Run: headless pygame with SDL's dummy video driver; simulated clock (each Clock.tick advances the game by its frame time, no real sleeping); random seed 0; keys injected as events and as key.get_pressed() state; mouse plan: one left click at the window centre at the start of phase 2, then a move to the lower-right quarter at the start of phase 3.
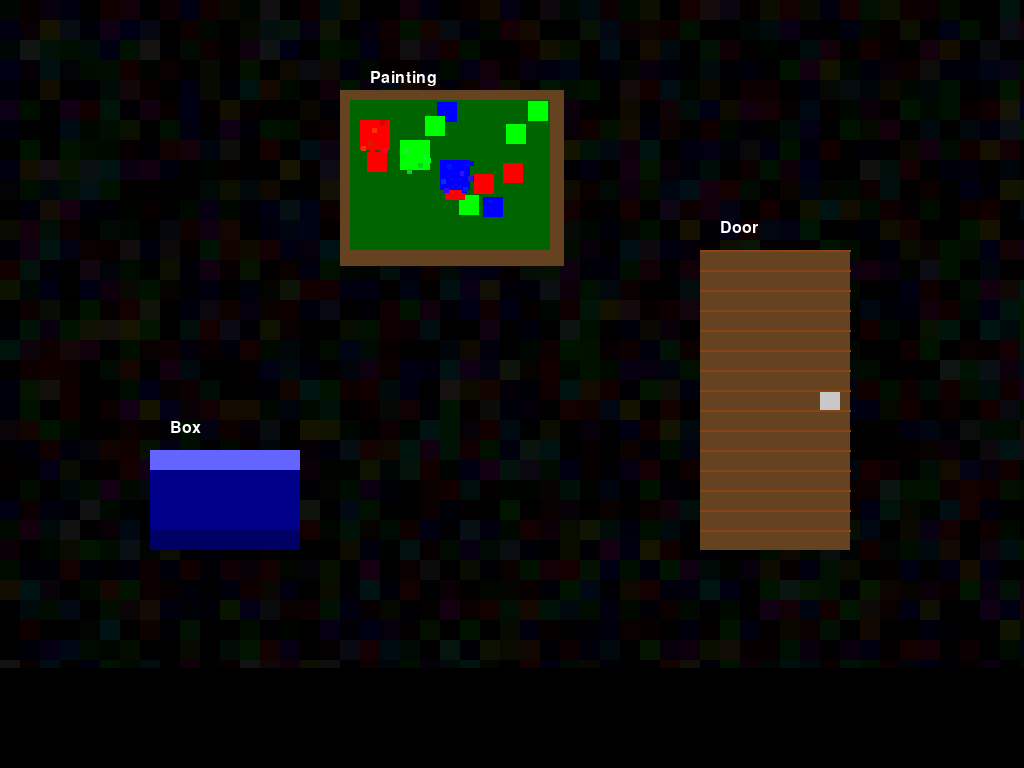
Frame 1 of 4 · flips 1–60 · no input
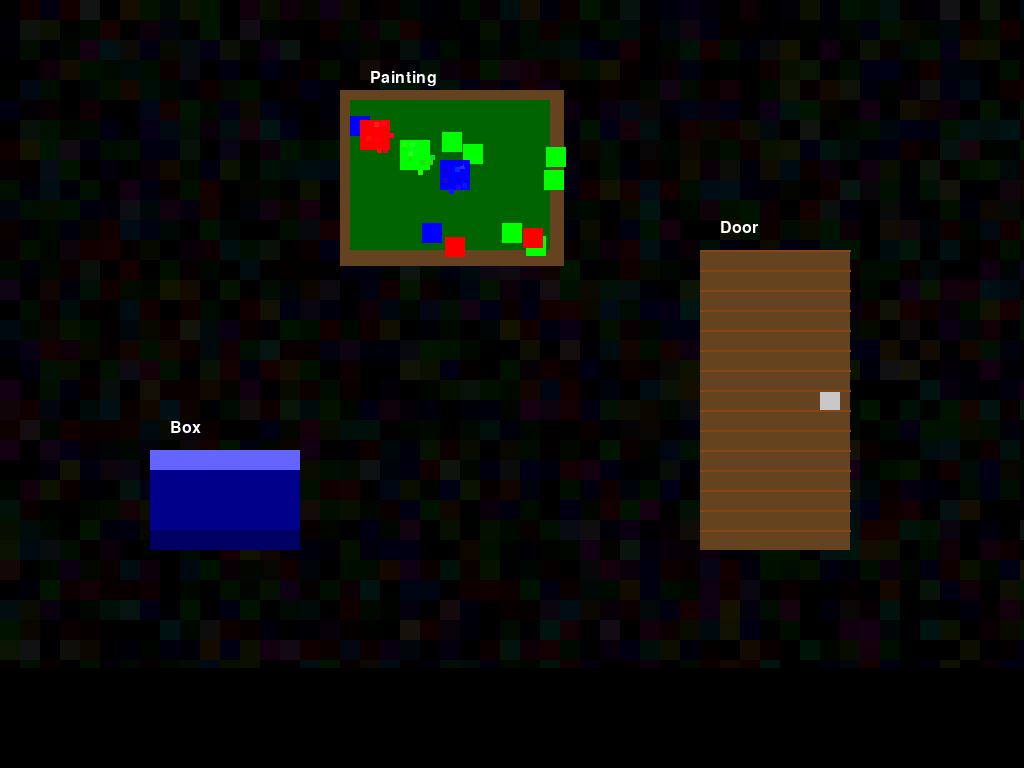
Frame 2 of 4 · flips 61–180 · clicked the window centre · tapped SPACE, RETURN · held RIGHT (→), D
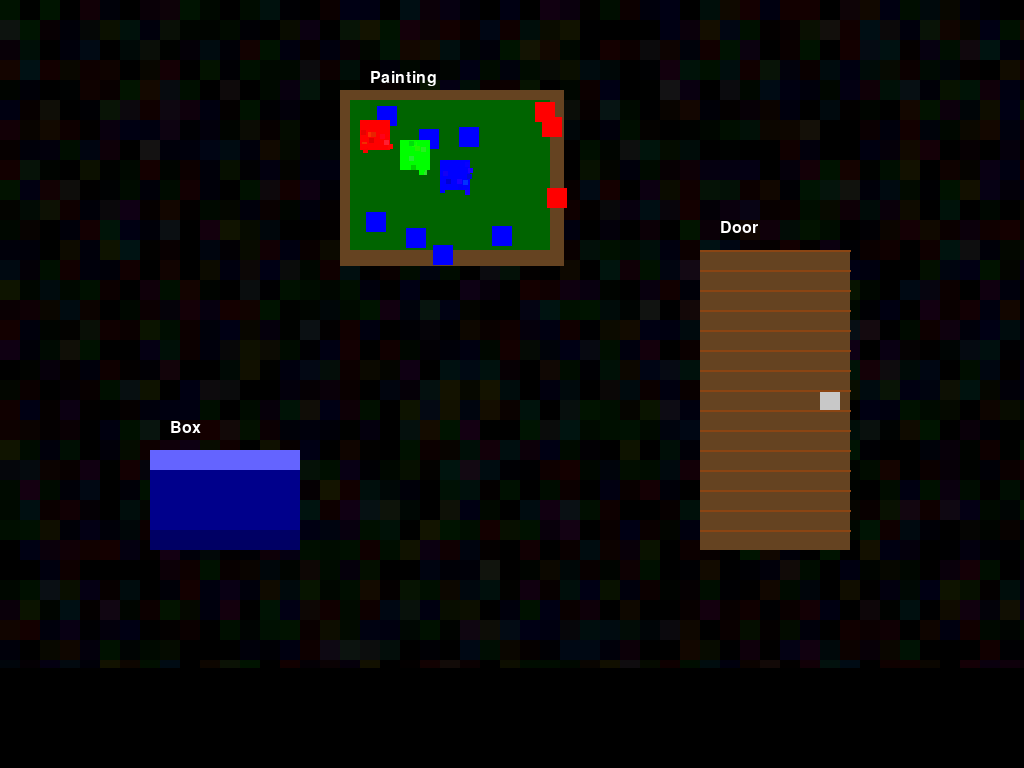
Frame 3 of 4 · flips 181–300 · moved the mouse to the lower-right quarter · held DOWN (↓), S
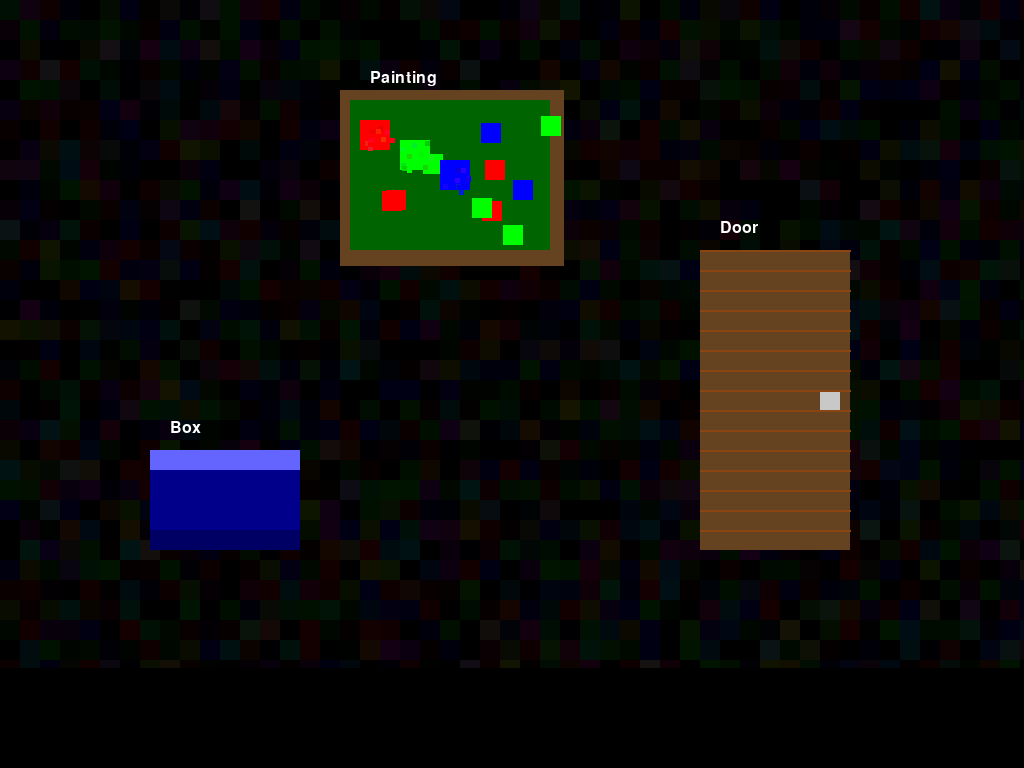
Frame 4 of 4 · flips 301–420 · held LEFT (←), A, UP (↑), W

The pygame program that drew these frames:

import pygame
import sys
import random

# Initialize pygame
pygame.init()

# Screen dimensions
WIDTH, HEIGHT = 1024, 768
screen = pygame.display.set_mode((WIDTH, HEIGHT))
pygame.display.set_caption("Pixel Escape Room: The Quantum Paradox")

# Colors
WHITE = (255, 255, 255)
BROWN = (139,69,19)
BLACK = (0, 0, 0)
GRAY = (200, 200, 200)
BLUE = (0, 0, 255)
GREEN = (0, 255, 0)
RED = (255, 0, 0)
YELLOW = (255, 255, 0)
DARK_BLUE = (0, 0, 139)
DARK_GREEN = (0, 100, 0)
DARK_BROWN = (101, 67, 33)

class PixelRenderer:
    @staticmethod
    def draw_pixelated_rect(surface, color, rect, pixel_size=10):
        """Draw a pixelated rectangle"""
        for x in range(rect.left, rect.right, pixel_size):
            for y in range(rect.top, rect.bottom, pixel_size):
                pygame.draw.rect(surface, color, 
                    pygame.Rect(x, y, pixel_size, pixel_size))

    @staticmethod
    def draw_pixelated_door(surface, rect):
        """Draw a detailed pixelated door"""
        # Door base
        PixelRenderer.draw_pixelated_rect(surface, DARK_BROWN, rect)
        
        # Door handle
        handle_rect = pygame.Rect(
            rect.right - 30, 
            rect.centery - 10, 
            20, 
            20
        )
        PixelRenderer.draw_pixelated_rect(surface, GRAY, handle_rect, pixel_size=5)
        
        # Wood grain effect
        for i in range(rect.top, rect.bottom, 20):
            pygame.draw.line(surface, BROWN, 
                (rect.left, i), 
                (rect.right, i), 
                2
            )

    @staticmethod
    def draw_pixelated_box(surface, rect):
        """Draw a detailed pixelated box"""
        # Box base
        PixelRenderer.draw_pixelated_rect(surface, DARK_BLUE, rect)
        
        # Highlight and shadow
        lighter_blue = (100, 100, 255)
        darker_blue = (0, 0, 100)
        
        # Top highlight
        for x in range(rect.left, rect.right, 10):
            for y in range(rect.top, rect.top + 20, 10):
                pygame.draw.rect(surface, lighter_blue, 
                    pygame.Rect(x, y, 10, 10))
        
        # Bottom shadow
        for x in range(rect.left, rect.right, 10):
            for y in range(rect.bottom - 20, rect.bottom, 10):
                pygame.draw.rect(surface, darker_blue, 
                    pygame.Rect(x, y, 10, 10))

    @staticmethod
    def draw_pixelated_painting(surface, rect):
        """Draw a detailed pixelated painting"""
        # Painting frame
        frame_rect = pygame.Rect(rect.left - 10, rect.top - 10, 
                                 rect.width + 20, rect.height + 20)
        PixelRenderer.draw_pixelated_rect(surface, DARK_BROWN, frame_rect, pixel_size=8)
        
        # Painting content
        PixelRenderer.draw_pixelated_rect(surface, DARK_GREEN, rect)
        
        # Abstract pixel art elements
        colors = [GREEN, BLUE, RED]
        for _ in range(10):
            x = rect.left + random.randint(0, rect.width)
            y = rect.top + random.randint(0, rect.height)
            color = random.choice(colors)
            pygame.draw.rect(surface, color, 
                pygame.Rect(x, y, 20, 20))

    @staticmethod
    def draw_color_blocks(surface, blocks):
        """Draw pixelated color blocks"""
        colors = [RED, GREEN, BLUE]
        for block, color in zip(blocks, colors):
            # Base color
            PixelRenderer.draw_pixelated_rect(surface, color, block, pixel_size=5)
            
            # Add some random pixel noise
            for _ in range(10):
                noise_x = block.left + random.randint(0, block.width)
                noise_y = block.top + random.randint(0, block.height)
                noise_color = (
                    max(0, min(255, color[0] + random.randint(-50, 50))),
                    max(0, min(255, color[1] + random.randint(-50, 50))),
                    max(0, min(255, color[2] + random.randint(-50, 50)))
                )
                pygame.draw.rect(surface, noise_color, 
                    pygame.Rect(noise_x, noise_y, 5, 5))

class EscapeRoom:
    def __init__(self):
        # Game State
        self.current_room = 1
        self.key_found = False
        self.door_unlocked = False
        self.escaped = False
        self.notification_message = ""
        self.color_sequence = [RED, GREEN, BLUE]
        self.color_sequence_input = []
        self.riddle_solved = False
        self.keypad_solved = False
        self.input_active = False
        self.user_input = ""
        
        # Plot Twist Key
        self.key_is_hologram = False
        self.hologram_reveal_timer = 0

        # Lion Head Interaction
        self.lion_head_appeared = False
        self.lion_warning_timer = 0

        # Fonts
        self.font = pygame.font.Font(None, 36)
        self.small_font = pygame.font.Font(None, 24)

        # Room 1 Objects
        self.room1_objects = {
            'door': pygame.Rect(700, 250, 150, 300),
            'box': pygame.Rect(150, 450, 150, 100),
            'painting': pygame.Rect(350, 100, 200, 150),
            'color_blocks': [
                pygame.Rect(360, 120, 30, 30),  # Red
                pygame.Rect(400, 140, 30, 30),  # Green
                pygame.Rect(440, 160, 30, 30)   # Blue
            ]
        }

        # Room 2 Objects
        self.room2_objects = {
            'door': pygame.Rect(700, 250, 150, 300),
            'key_item': pygame.Rect(300, 400, 100, 100),
            'puzzle_device': pygame.Rect(200, 200, 200, 150)
        }

        # Room 3 Objects
        self.room3_objects = {
            'final_door': pygame.Rect(400, 300, 200, 400)
        }

        # Notification Area
        self.notification_box = pygame.Rect(0, HEIGHT - 100, WIDTH, 100)

    def draw_pixelated_lion_head(self, surface):
        """Draw a pixelated lion head with a warning message"""
        # Lion head base color
        lion_color = (200, 150, 100)  # Brownish color
        lion_rect = pygame.Rect(300, 250, 200, 200)
        
        # Draw pixelated lion head
        for x in range(lion_rect.left, lion_rect.right, 10):
            for y in range(lion_rect.top, lion_rect.bottom, 10):
                pygame.draw.rect(surface, lion_color, 
                    pygame.Rect(x, y, 10, 10))
        
        # Add some mane details with darker color
        mane_color = (150, 100, 50)
        for x in range(lion_rect.left, lion_rect.right, 20):
            for y in range(lion_rect.top, lion_rect.top + 50, 10):
                pygame.draw.rect(surface, mane_color, 
                    pygame.Rect(x, y, 20, 10))
        
        # Eyes
        eye_color = (0, 0, 0)
        pygame.draw.rect(surface, eye_color, 
            pygame.Rect(lion_rect.left + 50, lion_rect.top + 80, 20, 20))
        pygame.draw.rect(surface, eye_color, 
            pygame.Rect(lion_rect.right - 70, lion_rect.top + 80, 20, 20))
        
        # Warning text
        warning_text = ["BEWARE OF KEYS", "THEY ARE NOT", "WHAT THEY SEEM"]
        for i, line in enumerate(warning_text):
            text_surface = pygame.font.Font(None, 24).render(line, True, RED)
            text_rect = text_surface.get_rect(
                center=(lion_rect.centerx, lion_rect.bottom + 30 + i * 30)
            )
            surface.blit(text_surface, text_rect)

    def dramatic_escape_sequence(self):
        """Create a more twisted narrative revelation."""
        screen.fill(BLACK)
        
        # More complex, layered narrative
        text_lines = [
            "QUANTUM PARADOX: REALITY UNRAVELED",
            "",
            "As the holographic key flickers,",
            "reality begins to deconstruct.",
            "",
            "YOU ARE NOT JUST THE ARCHITECT...",
            "",
            "You are a quantum experiment.",
            "Multiple versions of yourself",
            "exist simultaneously in this room.",
            "",
            "EACH PUZZLE YOU SOLVED",
            "WAS A MEMORY FRAGMENT",
            "FROM ALTERNATE TIMELINES.",
            "",
            "The room is your mind.",
            "The key is your consciousness.",
            "",
            "REVELATION: You never truly 'escaped'.",
            "YOU ARE TRAPPED IN AN INFINITE LOOP",
            "OF YOUR OWN CREATION.",
            "",
            "QUANTUM STATE: OBSERVED AND OBSERVER",
            "ARE THE SAME ENTITY.",
            "",
            "WAKE UP... OR CONTINUE PLAYING?"
        ]

        # Enhanced visual effect with flickering and distortion
        clock = pygame.time.Clock()
        text_y = HEIGHT
        distortion_intensity = 0
        fade_out = False

        while text_y > -800:  # Extended scroll
            screen.fill(BLACK)
            
            # Add visual distortion effect
            distortion_surface = pygame.Surface((WIDTH, HEIGHT), pygame.SRCALPHA)
            distortion_surface.fill((0, 0, 0, min(distortion_intensity, 200)))
            screen.blit(distortion_surface, (0, 0))
            
            for i, line in enumerate(text_lines):
                # Random color shifts and glitching
                color = (
                    min(255, 100 + random.randint(0, 155)), 
                    min(255, 100 + random.randint(0, 155)), 
                    min(255, 100 + random.randint(0, 155))
                )
                
                text = self.font.render(line, True, color)
                text_rect = text.get_rect(center=(
                    WIDTH//2 + random.randint(-distortion_intensity//2, distortion_intensity//2), 
                    text_y + i * 50 + random.randint(-distortion_intensity//4, distortion_intensity//4)
                ))
                screen.blit(text, text_rect)
            
            text_y -= 3  # Slower scroll
            
            # Increase distortion over time
            if not fade_out:
                distortion_intensity += 2
                if distortion_intensity > 100:
                    fade_out = True
            else:
                distortion_intensity -= 1
                if distortion_intensity < 0:
                    distortion_intensity = 0
            
            pygame.display.flip()
            clock.tick(60)
            
            for event in pygame.event.get():
                if event.type == pygame.QUIT:
                    pygame.quit()
                    sys.exit()

        # Final glitch effect
        for _ in range(20):
            screen.fill((random.randint(0, 255), random.randint(0, 255), random.randint(0, 255)))
            pygame.display.flip()
            pygame.time.delay(50)

        pygame.quit()
        sys.exit()

    def show_notification(self, message):
        """Displays a notification message at the bottom of the screen."""
        pygame.draw.rect(screen, BLACK, self.notification_box)
        text = self.small_font.render(message, True, WHITE)
        text_rect = text.get_rect(center=self.notification_box.center)
        screen.blit(text, text_rect)

    def show_input_box(self):
        """Displays an input box for the user."""
        input_box = pygame.Rect(20, HEIGHT - 200, WIDTH - 40, 40)
        pygame.draw.rect(screen, WHITE, input_box)
        pygame.draw.rect(screen, BLACK, input_box, 2)
        text_surface = self.small_font.render(self.user_input, True, BLACK)
        screen.blit(text_surface, (input_box.x + 10, input_box.y + 10))

    def draw_room1(self):
        """Draws the first room with pixelated background and interactions."""
        # Pixelated background
        for x in range(0, WIDTH, 20):
            for y in range(0, HEIGHT, 20):
                color = (
                    max(0, BLACK[0] + random.randint(-20, 20)),
                    max(0, BLACK[1] + random.randint(-20, 20)),
                    max(0, BLACK[2] + random.randint(-20, 20))
                )
                pygame.draw.rect(screen, color, pygame.Rect(x, y, 20, 20))

        # Draw pixelated objects
        PixelRenderer.draw_pixelated_door(screen, self.room1_objects['door'])
        PixelRenderer.draw_pixelated_box(screen, self.room1_objects['box'])
        PixelRenderer.draw_pixelated_painting(screen, self.room1_objects['painting'])
        
        # Draw color blocks
        PixelRenderer.draw_color_blocks(screen, self.room1_objects['color_blocks'])

        # Object labels
        labels = ['Door', 'Box', 'Painting']
        rects = [self.room1_objects['door'], self.room1_objects['box'], self.room1_objects['painting']]
        
        for label, rect in zip(labels, rects):
            label_text = self.small_font.render(label, True, WHITE)
            screen.blit(label_text, (rect.x + 20, rect.y - 30))

    def draw_room2(self):
        """Draws the second room with pixelated background."""
        # Pixelated background with variation
        for x in range(0, WIDTH, 20):
            for y in range(0, HEIGHT, 20):
                color = (
                    max(0, BLACK[0] + random.randint(-30, 30)),
                    max(0, BLACK[1] + random.randint(-30, 30)),
                    max(0, BLACK[2] + random.randint(-30, 30))
                )
                pygame.draw.rect(screen, color, pygame.Rect(x, y, 20, 20))

        # Draw pixelated door
        PixelRenderer.draw_pixelated_door(screen, self.room2_objects['door'])
        
        # Puzzle device
        PixelRenderer.draw_pixelated_rect(screen, RED, self.room2_objects['puzzle_device'], pixel_size=12)

        # Lion head interaction
        if self.lion_head_appeared:
            self.draw_pixelated_lion_head(screen)

        # Object labels
        labels = ['Exit Door', 'Puzzle Device']
        rects = [self.room2_objects['door'], self.room2_objects['puzzle_device']]
        
        for label, rect in zip(labels, rects):
            label_text = self.small_font.render(label, True, WHITE)
            screen.blit(label_text, (rect.x + 20, rect.y - 30))

    def draw_room3(self):
        """Draws the third room with the key item and hologram reveal"""
        # Pixelated background with variation
        for x in range(0, WIDTH, 20):
            for y in range(0, HEIGHT, 20):
                color = (
                    max(0, BLACK[0] + random.randint(-30, 30)),
                    max(0, BLACK[1] + random.randint(-30, 30)),
                    max(0, BLACK[2] + random.randint(-30, 30))
                )
                pygame.draw.rect(screen, color, pygame.Rect(x, y, 20, 20))

        # Pixelated key with glitch effect
        key_rect = self.room2_objects['key_item']
        PixelRenderer.draw_pixelated_rect(screen, YELLOW, key_rect, pixel_size=8)
        
        # Glitch effect on key
        for _ in range(10):
            glitch_x = key_rect.left + random.randint(0, key_rect.width)
            glitch_y = key_rect.top + random.randint(0, key_rect.height)
            glitch_color = (
                random.randint(200, 255),
                random.randint(200, 255),
                random.randint(200, 255)
            )
            pygame.draw.rect(screen, glitch_color, 
                pygame.Rect(glitch_x, glitch_y, 10, 10))

    def game_loop(self):
        clock = pygame.time.Clock()
        while not self.escaped:
            # Draw current room
            if self.current_room == 1:
                self.draw_room1()
            elif self.current_room == 2:
                self.draw_room2()
            else:
                self.draw_room3()

                # Key item interaction with hologram plot twist
                mouse_pos = pygame.mouse.get_pos()
                if self.room2_objects['key_item'].collidepoint(mouse_pos):
                    self.key_is_hologram = True
                    self.hologram_reveal_timer = pygame.time.get_ticks()
                    self.notification_message = "The key... it's changing! Is this real?"

                # Plot twist reveal
                if self.key_is_hologram and pygame.time.get_ticks() - self.hologram_reveal_timer > 2000:
                    self.dramatic_escape_sequence()

            # Show notification
            self.show_notification(self.notification_message)

            # Show input box if active
            if self.input_active:
                self.show_input_box()

            # Event handling
            for event in pygame.event.get():
                if event.type == pygame.QUIT:
                    pygame.quit()
                    sys.exit()

                if event.type == pygame.MOUSEBUTTONDOWN:
                    mouse_pos = pygame.mouse.get_pos()

                    if self.current_room == 1:
                        # Box interaction
                        if self.room1_objects['box'].collidepoint(mouse_pos):
                            if not self.riddle_solved:
                                self.notification_message = "Riddle:'Another one?? Fine...my hardest one.... only asked 23 times 'What speaks without a mouth?' "
                                self.input_active = True
                            else:
                                self.notification_message = "The box is empty now."

                        # Painting interaction
                        elif self.room1_objects['painting'].collidepoint(mouse_pos):
                            self.notification_message = "There's a note attached...It says 'Start with 1'"

                        # Color block interactions
                        for block in self.room1_objects['color_blocks']:
                            if block.collidepoint(mouse_pos):
                                self.color_sequence_input.append(
                                    RED if block == self.room1_objects['color_blocks'][0] else
                                    GREEN if block == self.room1_objects['color_blocks'][1] else
                                    BLUE
                                )

                        # Color sequence check
                        if self.color_sequence_input == self.color_sequence:
                            self.notification_message = "You solved the painting puzzle! Found a clue!"
                        elif len(self.color_sequence_input) > len(self.color_sequence):
                            self.notification_message = "Incorrect sequence. Try again!"
                            self.color_sequence_input = []

                        # Door interaction
                        if self.room1_objects['door'].collidepoint(mouse_pos):
                            if not self.keypad_solved:
                                self.notification_message = "Enter the 4-digit code."
                                self.input_active = True
                            else:
                                self.current_room = 2
                                self.notification_message = "Entering Room 2..."

                    elif self.current_room == 2:
                        # Puzzle device interaction
                        if self.room2_objects['puzzle_device'].collidepoint(mouse_pos):
                            self.lion_head_appeared = True
                            self.notification_message = "You see a strange device...You touch it...Your head appears!"
                            self.lion_warning_timer = pygame.time.get_ticks()

                        # Door interaction
                        if self.room2_objects['door'].collidepoint(mouse_pos):
                            self.current_room = 3
                            self.notification_message = "Final Room... something feels different..."

                    # Plot twist in Room 3
                    elif self.current_room == 3:
                        if self.room2_objects['door'].collidepoint(mouse_pos):
                            self.escaped = True

                # Input handling
                if event.type == pygame.KEYDOWN and self.input_active:
                    if event.key == pygame.K_RETURN:
                        self.input_active = False
                        if "Riddle" in self.notification_message:
                            if self.user_input.lower() == "echo":
                                self.riddle_solved = True
                                self.key_found = True
                                self.notification_message = "Correct! You found a key and a note....'End with 4'"
                            else:
                                self.notification_message = "Incorrect! Try again."
                        elif "code" in self.notification_message.lower():
                            if self.user_input == "1234":
                                self.keypad_solved = True
                                self.door_unlocked = True
                                self.notification_message = "Correct! The door is unlocked!"
                            else:
                                self.notification_message = "Wrong code. Try again."
                        self.user_input = ""
                    elif event.key == pygame.K_BACKSPACE:
                        self.user_input = self.user_input[:-1]
                    else:
                        self.user_input += event.unicode

            pygame.display.flip()
            clock.tick(60)

        # Victory screen
        screen.fill(BLACK)
        victory_text = self.font.render("YOU LOSE.....aint that easy", True, WHITE)
        text_rect = victory_text.get_rect(center=(WIDTH//2, HEIGHT//2))
        screen.blit(victory_text, text_rect)
        pygame.display.flip()
        pygame.time.wait(3000)
        pygame.quit()
        sys.exit()

def main():
    game = EscapeRoom()
    game.game_loop()

if __name__ == "__main__":
    main()
